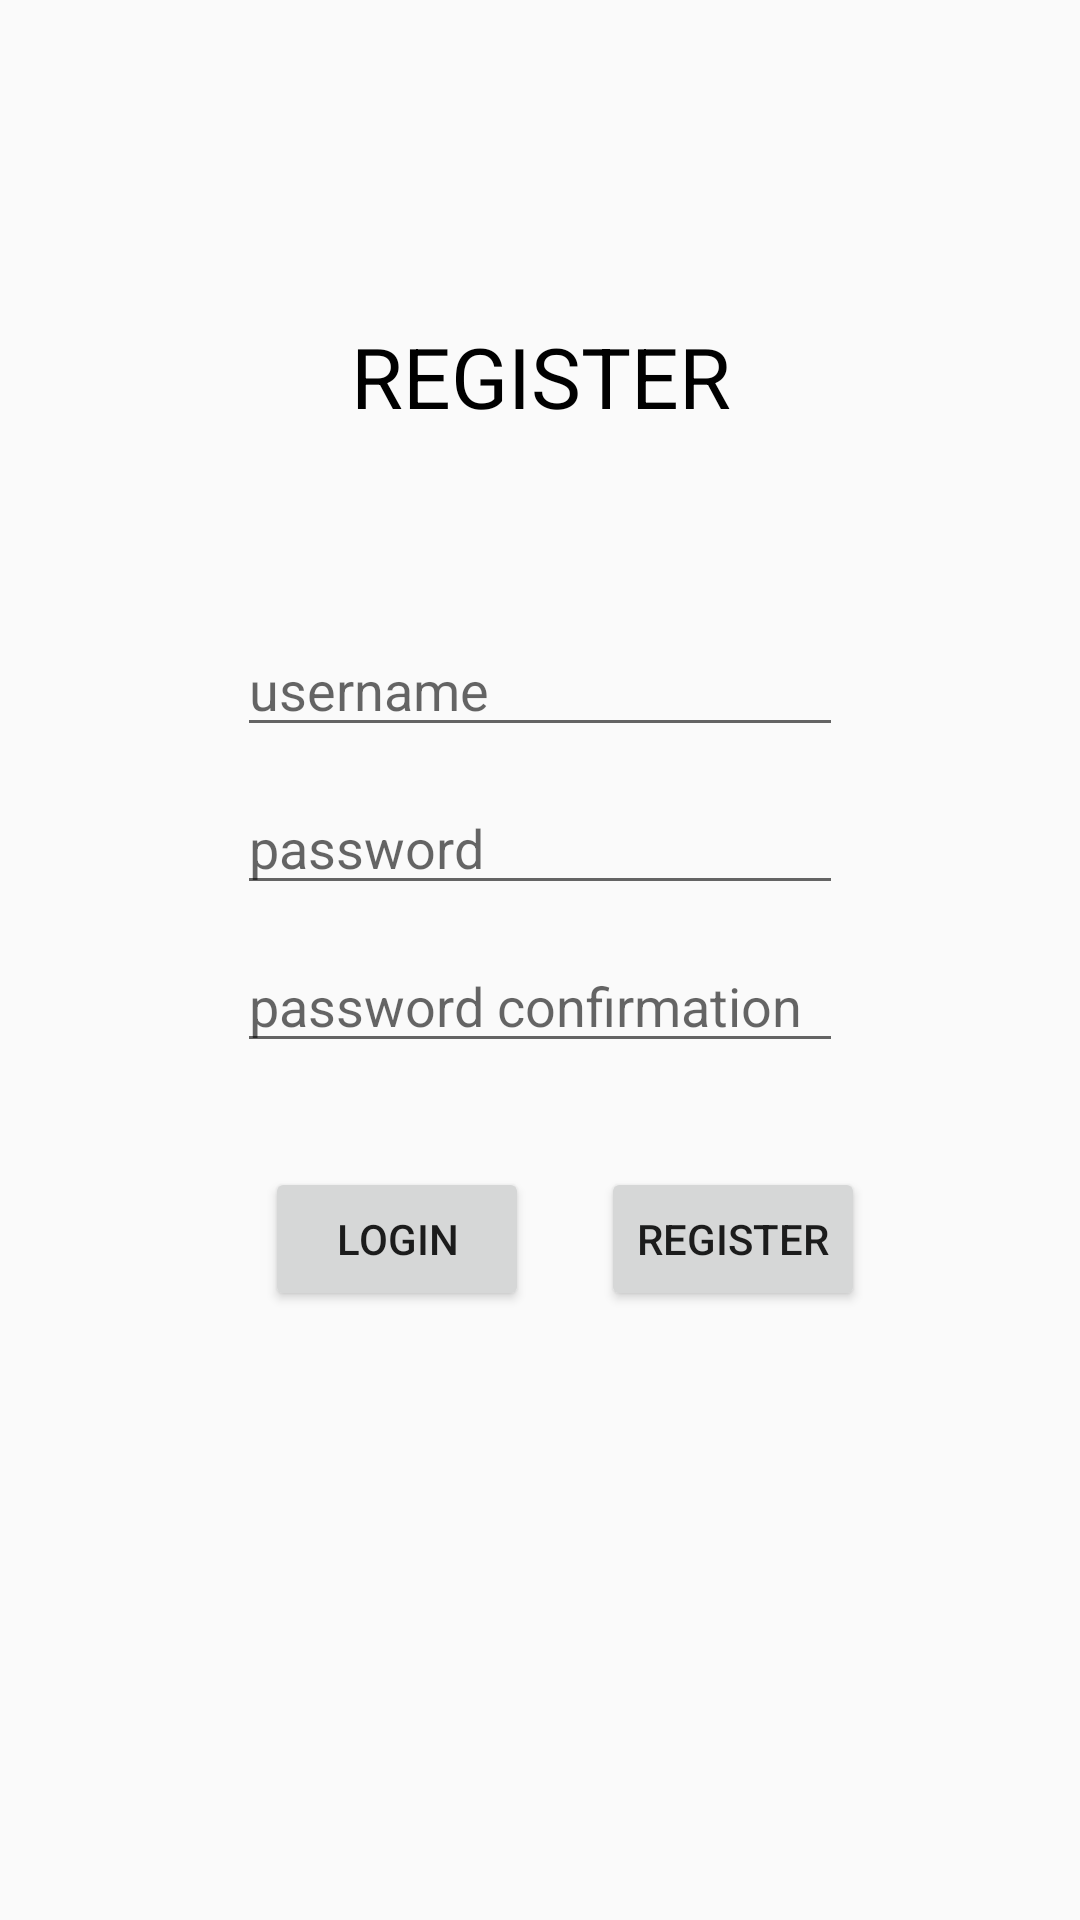

This screen was rendered from an Android layout file. Write that file and the resources it references.
<!-- AndroidManifest.xml: application theme Theme.AppCompat.Light.NoActionBar -->
<!-- res/layout/activity_regis.xml -->
<?xml version="1.0" encoding="utf-8"?>
<androidx.constraintlayout.widget.ConstraintLayout xmlns:android="http://schemas.android.com/apk/res/android"
    xmlns:app="http://schemas.android.com/apk/res-auto"
    xmlns:tools="http://schemas.android.com/tools"
    android:layout_width="match_parent"
    android:layout_height="match_parent"
    tools:context=".Regis">

    <TextView
        android:layout_width="wrap_content"
        android:layout_height="wrap_content"
        android:text="REGISTER"
        android:textColor="@android:color/black"
        android:textSize="28dp"
        app:layout_constraintBottom_toBottomOf="parent"
        app:layout_constraintHorizontal_bias="0.501"
        app:layout_constraintLeft_toLeftOf="parent"
        app:layout_constraintRight_toRightOf="parent"
        app:layout_constraintTop_toTopOf="parent"
        app:layout_constraintVertical_bias="0.177" />

    <EditText
        android:id="@+id/edtText_usernameRegist"
        android:layout_width="202dp"
        android:layout_height="wrap_content"
        android:hint="username"
        app:layout_constraintBottom_toBottomOf="parent"
        app:layout_constraintLeft_toLeftOf="parent"
        app:layout_constraintRight_toRightOf="parent"
        app:layout_constraintTop_toTopOf="parent"
        app:layout_constraintVertical_bias="0.347" />

    <EditText
        android:id="@+id/edtText_passwordRegist"
        android:layout_width="202dp"
        android:layout_height="wrap_content"
        android:hint="password"
        android:inputType="textPassword"
        app:layout_constraintBottom_toBottomOf="parent"
        app:layout_constraintLeft_toLeftOf="parent"
        app:layout_constraintRight_toRightOf="parent"
        app:layout_constraintTop_toTopOf="parent"
        app:layout_constraintVertical_bias="0.435" />

    <EditText
        android:id="@+id/edtText_passwordConfRegist"
        android:layout_width="202dp"
        android:layout_height="wrap_content"
        android:hint="password confirmation"
        android:inputType="textPassword"
        app:layout_constraintBottom_toBottomOf="parent"
        app:layout_constraintLeft_toLeftOf="parent"
        app:layout_constraintRight_toRightOf="parent"
        app:layout_constraintTop_toTopOf="parent"
        app:layout_constraintVertical_bias="0.523" />

    <Button
        android:id="@+id/btn_loginRegist"
        android:layout_width="wrap_content"
        android:layout_height="wrap_content"
        android:text="Login"
        app:layout_constraintBottom_toBottomOf="parent"
        app:layout_constraintHorizontal_bias="0.325"
        app:layout_constraintLeft_toLeftOf="parent"
        app:layout_constraintRight_toRightOf="parent"
        app:layout_constraintTop_toTopOf="parent"
        app:layout_constraintVertical_bias="0.657" />

    <Button
        android:id="@+id/btn_registerRegist"
        android:layout_width="wrap_content"
        android:layout_height="wrap_content"
        android:text="register"
        app:layout_constraintBottom_toBottomOf="parent"
        app:layout_constraintHorizontal_bias="0.737"
        app:layout_constraintLeft_toLeftOf="parent"
        app:layout_constraintRight_toRightOf="parent"
        app:layout_constraintTop_toTopOf="parent"
        app:layout_constraintVertical_bias="0.657" />

</androidx.constraintlayout.widget.ConstraintLayout>
<!-- resources referenced by this layout -->
<resources>

</resources>
